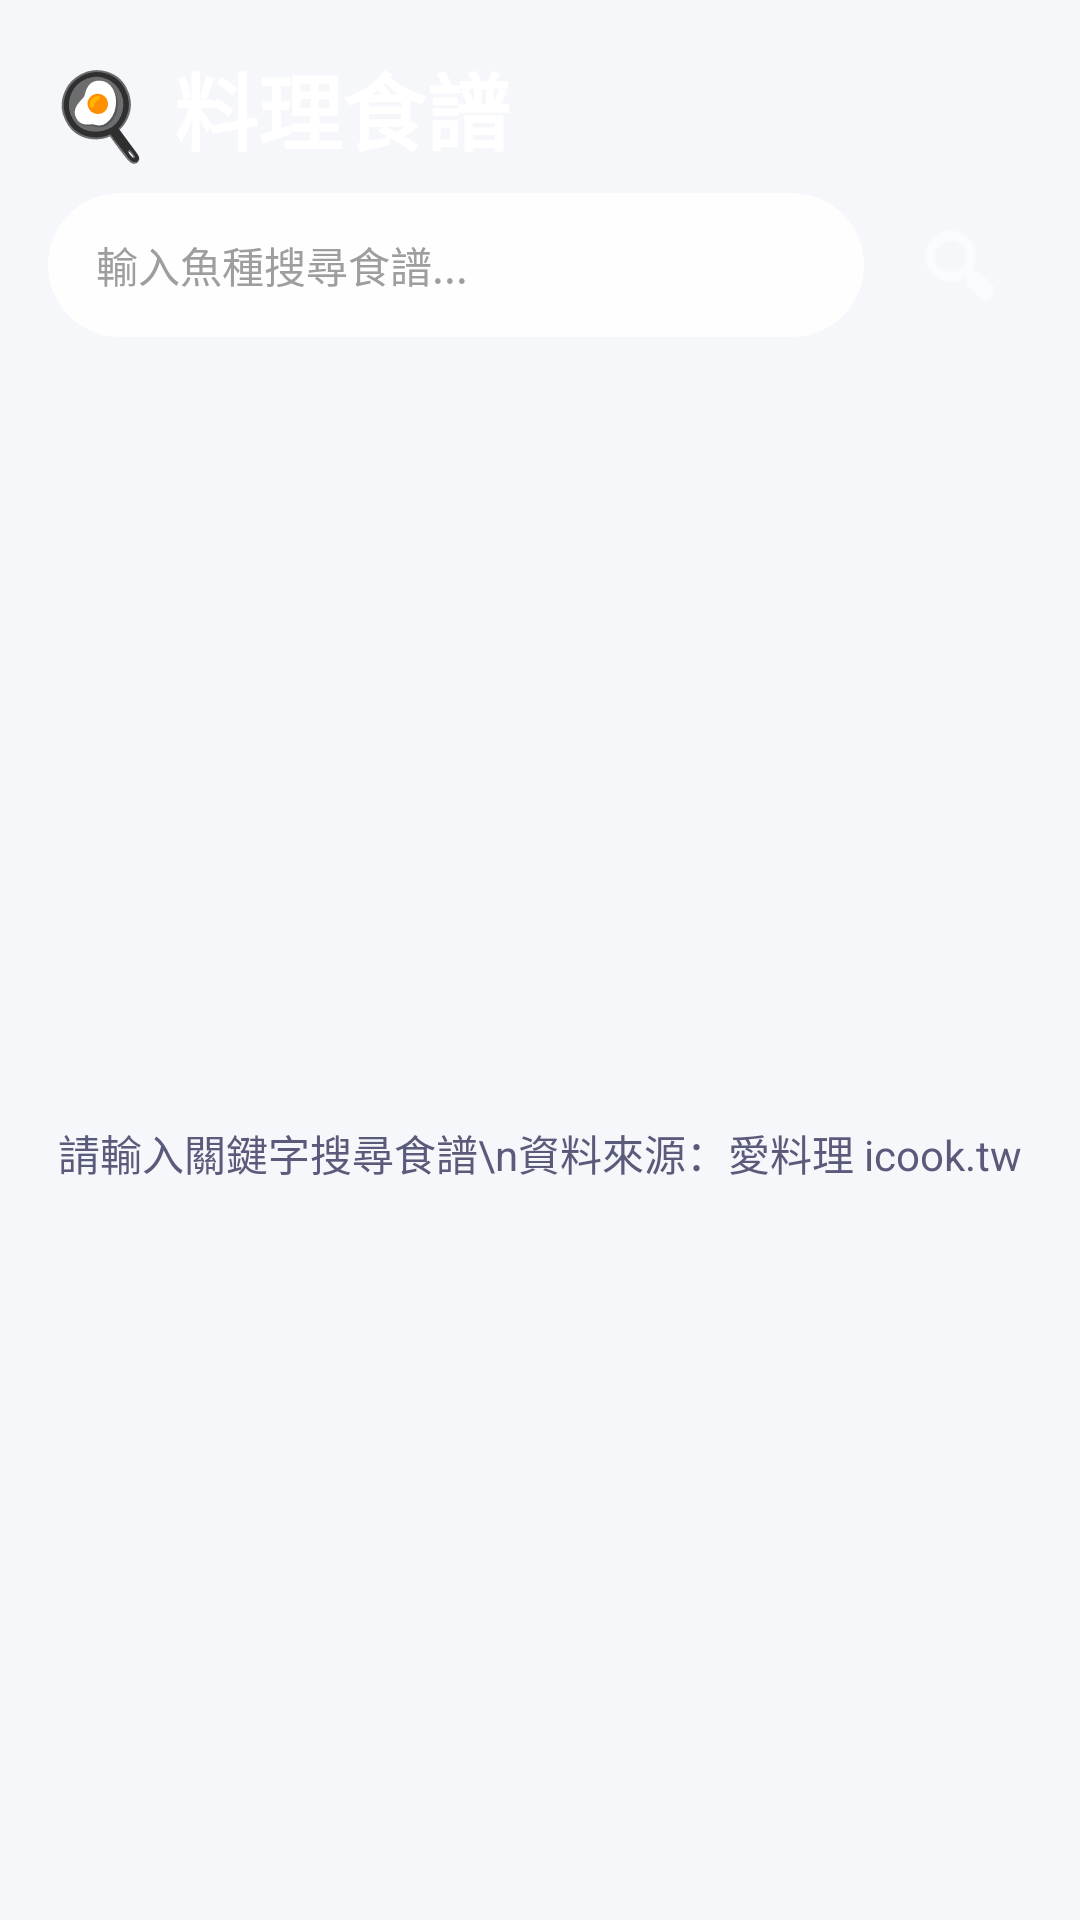

This screen was rendered from an Android layout file. Write that file and the resources it references.
<!-- AndroidManifest.xml: application theme Theme.FishMarket -->
<!-- res/layout/fragment_recipe.xml -->
<?xml version="1.0" encoding="utf-8"?>
<androidx.constraintlayout.widget.ConstraintLayout
    xmlns:android="http://schemas.android.com/apk/res/android"
    xmlns:app="http://schemas.android.com/apk/res-auto"
    android:layout_width="match_parent"
    android:layout_height="match_parent"
    android:background="@color/background">

    <LinearLayout
        android:id="@+id/header"
        android:layout_width="0dp"
        android:layout_height="wrap_content"
        android:orientation="vertical"
        android:background="@drawable/bg_gradient_header"
        android:padding="@dimen/spacing_md"
        app:layout_constraintTop_toTopOf="parent"
        app:layout_constraintStart_toStartOf="parent"
        app:layout_constraintEnd_toEndOf="parent">

        <TextView
            android:layout_width="wrap_content"
            android:layout_height="wrap_content"
            android:text="🍳 料理食譜"
            android:textSize="@dimen/text_h1"
            android:textColor="@color/on_primary"
            android:textStyle="bold"
            android:layout_marginBottom="@dimen/spacing_sm" />

        <LinearLayout
            android:layout_width="match_parent"
            android:layout_height="wrap_content"
            android:orientation="horizontal">

            <EditText
                android:id="@+id/et_search"
                android:layout_width="0dp"
                android:layout_height="@dimen/search_height"
                android:layout_weight="1"
                android:background="@drawable/bg_search"
                android:hint="輸入魚種搜尋食譜..."
                android:textColorHint="@color/text_hint"
                android:textColor="@color/text_primary"
                android:textSize="@dimen/text_body"
                android:paddingStart="@dimen/spacing_md"
                android:paddingEnd="@dimen/spacing_md"
                android:inputType="text"
                android:maxLines="1"
                android:imeOptions="actionSearch" />

            <ImageButton
                android:id="@+id/btn_search"
                android:layout_width="@dimen/search_height"
                android:layout_height="@dimen/search_height"
                android:layout_marginStart="@dimen/spacing_sm"
                android:background="?attr/selectableItemBackgroundBorderless"
                android:src="@android:drawable/ic_menu_search"
                app:tint="@color/on_primary" />
        </LinearLayout>
    </LinearLayout>

    <androidx.recyclerview.widget.RecyclerView
        android:id="@+id/rv_recipes"
        android:layout_width="0dp"
        android:layout_height="0dp"
        android:padding="@dimen/spacing_md"
        android:clipToPadding="false"
        app:layout_constraintTop_toBottomOf="@id/header"
        app:layout_constraintBottom_toBottomOf="parent"
        app:layout_constraintStart_toStartOf="parent"
        app:layout_constraintEnd_toEndOf="parent" />

    <ProgressBar
        android:id="@+id/progress_bar"
        android:layout_width="wrap_content"
        android:layout_height="wrap_content"
        android:visibility="gone"
        app:layout_constraintTop_toTopOf="parent"
        app:layout_constraintBottom_toBottomOf="parent"
        app:layout_constraintStart_toStartOf="parent"
        app:layout_constraintEnd_toEndOf="parent" />

    <TextView
        android:id="@+id/tv_empty"
        android:layout_width="wrap_content"
        android:layout_height="wrap_content"
        android:text="請輸入關鍵字搜尋食譜\n資料來源：愛料理 icook.tw"
        android:textSize="@dimen/text_body"
        android:textColor="@color/text_secondary"
        android:gravity="center"
        app:layout_constraintTop_toBottomOf="@id/header"
        app:layout_constraintBottom_toBottomOf="parent"
        app:layout_constraintStart_toStartOf="parent"
        app:layout_constraintEnd_toEndOf="parent" />

</androidx.constraintlayout.widget.ConstraintLayout>
<!-- resources referenced by this layout -->
<resources>
  <color name="background">#F5F7FA</color>
  <color name="on_primary">#FFFFFF</color>
  <color name="text_hint">#9E9E9E</color>
  <color name="text_primary">#1A1A2E</color>
  <color name="text_secondary">#5A5A7A</color>
  <dimen name="search_height">48dp</dimen>
  <dimen name="spacing_md">16dp</dimen>
  <dimen name="spacing_sm">8dp</dimen>
  <dimen name="text_body">14sp</dimen>
  <dimen name="text_h1">28sp</dimen>
  <!-- drawable bg_search (drawable) -->
  <?xml version="1.0" encoding="utf-8"?>
  <shape xmlns:android="http://schemas.android.com/apk/res/android"
      android:shape="rectangle">
      <solid android:color="#DDFFFFFF" />
      <corners android:radius="24dp" />
      <padding android:left="16dp" android:right="16dp" />
  </shape>
  <style name="Theme.FishMarket" parent="Theme.Material3.Light.NoActionBar">
          <item name="colorPrimary">@color/primary</item>
          <item name="colorPrimaryDark">@color/primary_dark</item>
          <item name="colorAccent">@color/secondary</item>
          <item name="colorOnPrimary">@color/on_primary</item>
          <item name="colorSecondary">@color/secondary</item>
          <item name="colorOnSecondary">@color/on_secondary</item>
          <item name="android:colorBackground">@color/background</item>
          <item name="colorSurface">@color/surface</item>
          <item name="colorOnSurface">@color/on_surface</item>
          <item name="colorError">@color/error</item>
          <item name="android:statusBarColor">@color/primary</item>
          <item name="android:navigationBarColor">@color/surface</item>
      </style>
  <color name="primary">#0D47A1</color>
  <color name="primary_dark">#0A3A8A</color>
  <color name="secondary">#00BFA5</color>
  <color name="on_secondary">#FFFFFF</color>
  <color name="surface">#FFFFFF</color>
  <color name="on_surface">#1A1A2E</color>
  <color name="error">#D32F2F</color>
</resources>
